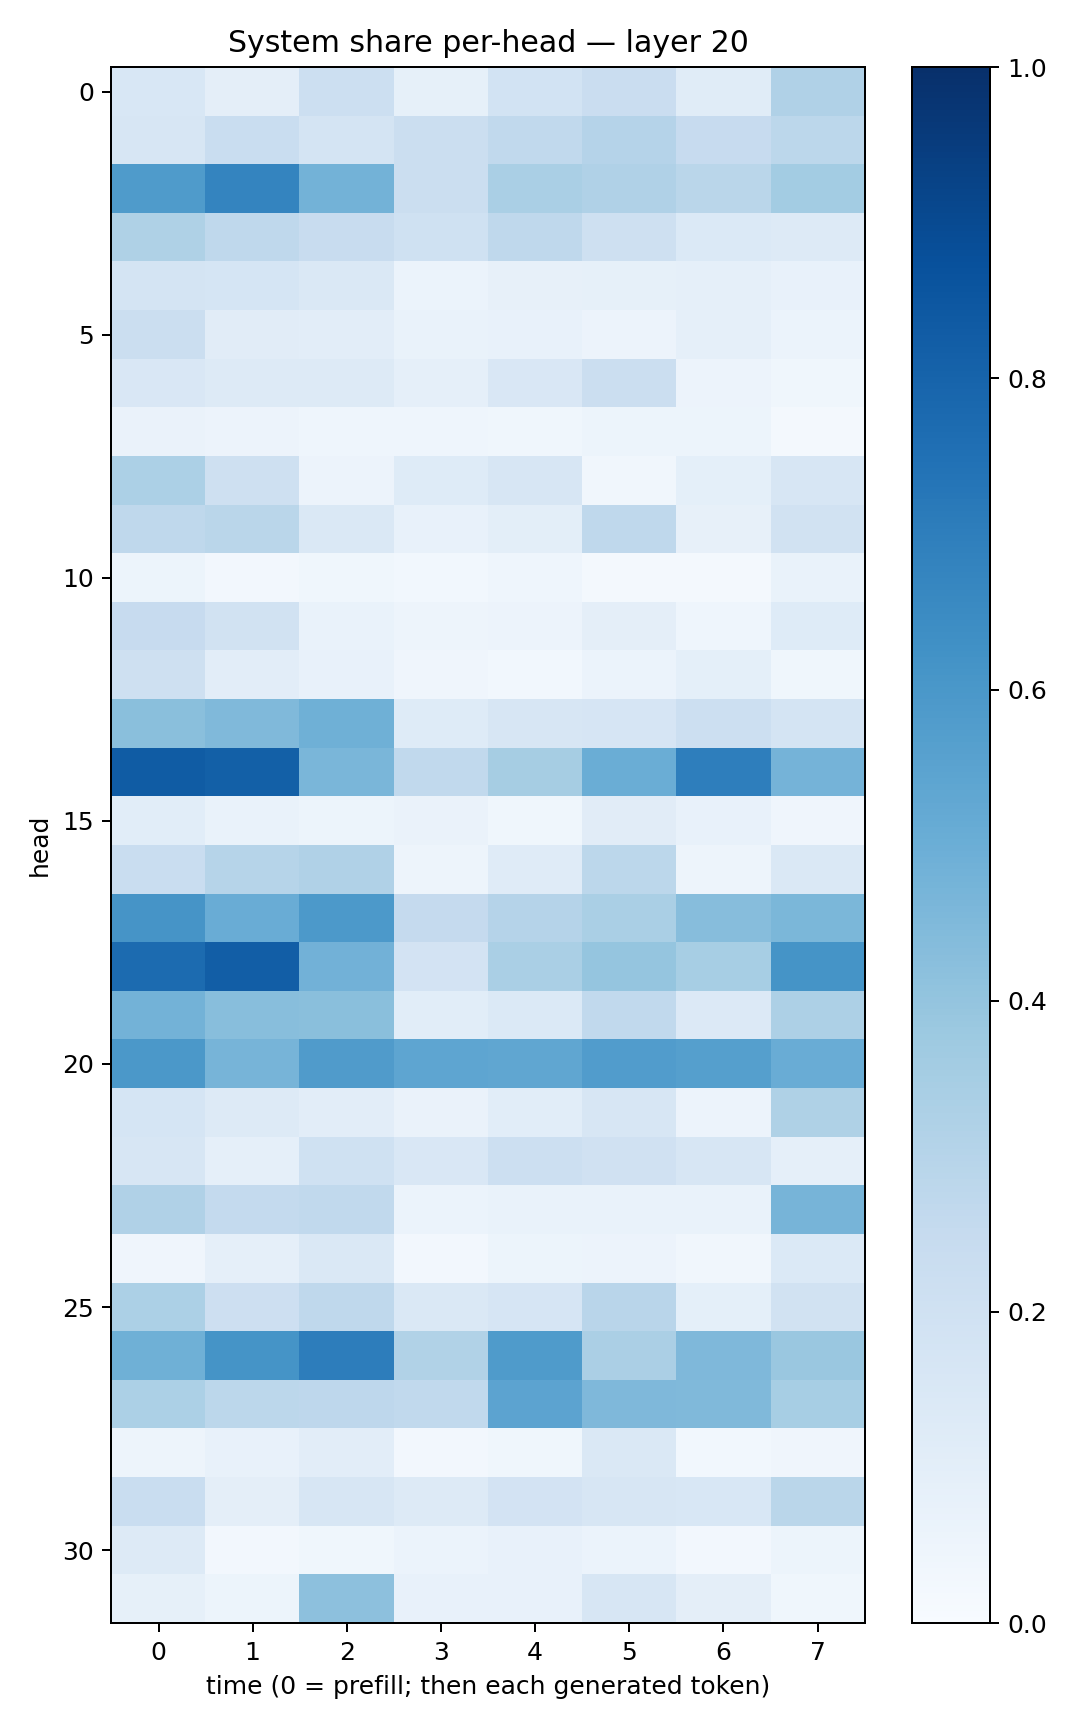

Data behind this chart, as committed beside it:
0.15245588, 0.09490189, 0.21803734, 0.08422617, 0.18478863, 0.22937326, 0.11454735, 0.32000887
0.1581, 0.2319, 0.1759, 0.2218, 0.2639, 0.3011, 0.2443, 0.2774
0.5838, 0.6726, 0.4789, 0.2208, 0.3394, 0.3186, 0.2866, 0.3569
0.324, 0.2713, 0.2422, 0.2003, 0.2706, 0.2057, 0.1395, 0.1268
0.174, 0.1682, 0.142, 0.06224, 0.07831, 0.08473, 0.08639, 0.07406
0.2256, 0.113, 0.1031, 0.06899, 0.07669, 0.05472, 0.08729, 0.06091
0.1499, 0.1272, 0.1307, 0.08945, 0.1523, 0.224, 0.05833, 0.03901
0.06446, 0.05539, 0.04298, 0.0461, 0.03759, 0.05144, 0.05092, 0.01917
0.3313, 0.2059, 0.05559, 0.1249, 0.1583, 0.03326, 0.09139, 0.158
0.2705, 0.2885, 0.1475, 0.07353, 0.1011, 0.2711, 0.07977, 0.194
0.05134, 0.0264, 0.03778, 0.03006, 0.04406, 0.02183, 0.02149, 0.07004
0.2451, 0.188, 0.06895, 0.05048, 0.05689, 0.09579, 0.0465, 0.1247
0.2084, 0.1042, 0.07385, 0.03951, 0.02879, 0.05994, 0.09296, 0.03641
0.4231, 0.4464, 0.4913, 0.1235, 0.1637, 0.1671, 0.2166, 0.1771
0.8284, 0.8127, 0.4615, 0.264, 0.3491, 0.5028, 0.6953, 0.4753
0.1093, 0.07013, 0.05138, 0.06263, 0.03861, 0.1119, 0.07378, 0.04091
0.2323, 0.2973, 0.3199, 0.04862, 0.121, 0.2797, 0.04937, 0.1424
0.6111, 0.5066, 0.5933, 0.2506, 0.3039, 0.3363, 0.4311, 0.4588
0.7707, 0.8239, 0.4814, 0.1834, 0.3393, 0.3956, 0.3464, 0.614
0.4804, 0.4284, 0.4224, 0.1094, 0.1379, 0.2631, 0.1338, 0.3264
0.5956, 0.4717, 0.58, 0.5358, 0.5337, 0.5778, 0.5641, 0.5051
0.1702, 0.1258, 0.1033, 0.06402, 0.109, 0.1601, 0.05824, 0.3215
0.1615, 0.08748, 0.2018, 0.1512, 0.2174, 0.1974, 0.1621, 0.08925
0.3175, 0.2555, 0.2656, 0.06236, 0.0669, 0.06952, 0.06932, 0.4697
0.04116, 0.08911, 0.1417, 0.02712, 0.05454, 0.05474, 0.0324, 0.137
0.3284, 0.2142, 0.2729, 0.1418, 0.1647, 0.2916, 0.09056, 0.1936
0.4904, 0.6136, 0.7023, 0.3146, 0.5839, 0.3335, 0.4493, 0.383
0.3284, 0.2775, 0.2757, 0.264, 0.5435, 0.4523, 0.4484, 0.3476
0.04833, 0.07036, 0.1047, 0.02531, 0.03605, 0.143, 0.02968, 0.03969
0.2338, 0.09754, 0.1583, 0.1285, 0.1822, 0.1619, 0.1544, 0.2852
0.1252, 0.02425, 0.03836, 0.06226, 0.07078, 0.06024, 0.02353, 0.05286
0.08218, 0.05388, 0.4148, 0.07687, 0.07385, 0.1619, 0.09737, 0.03644
